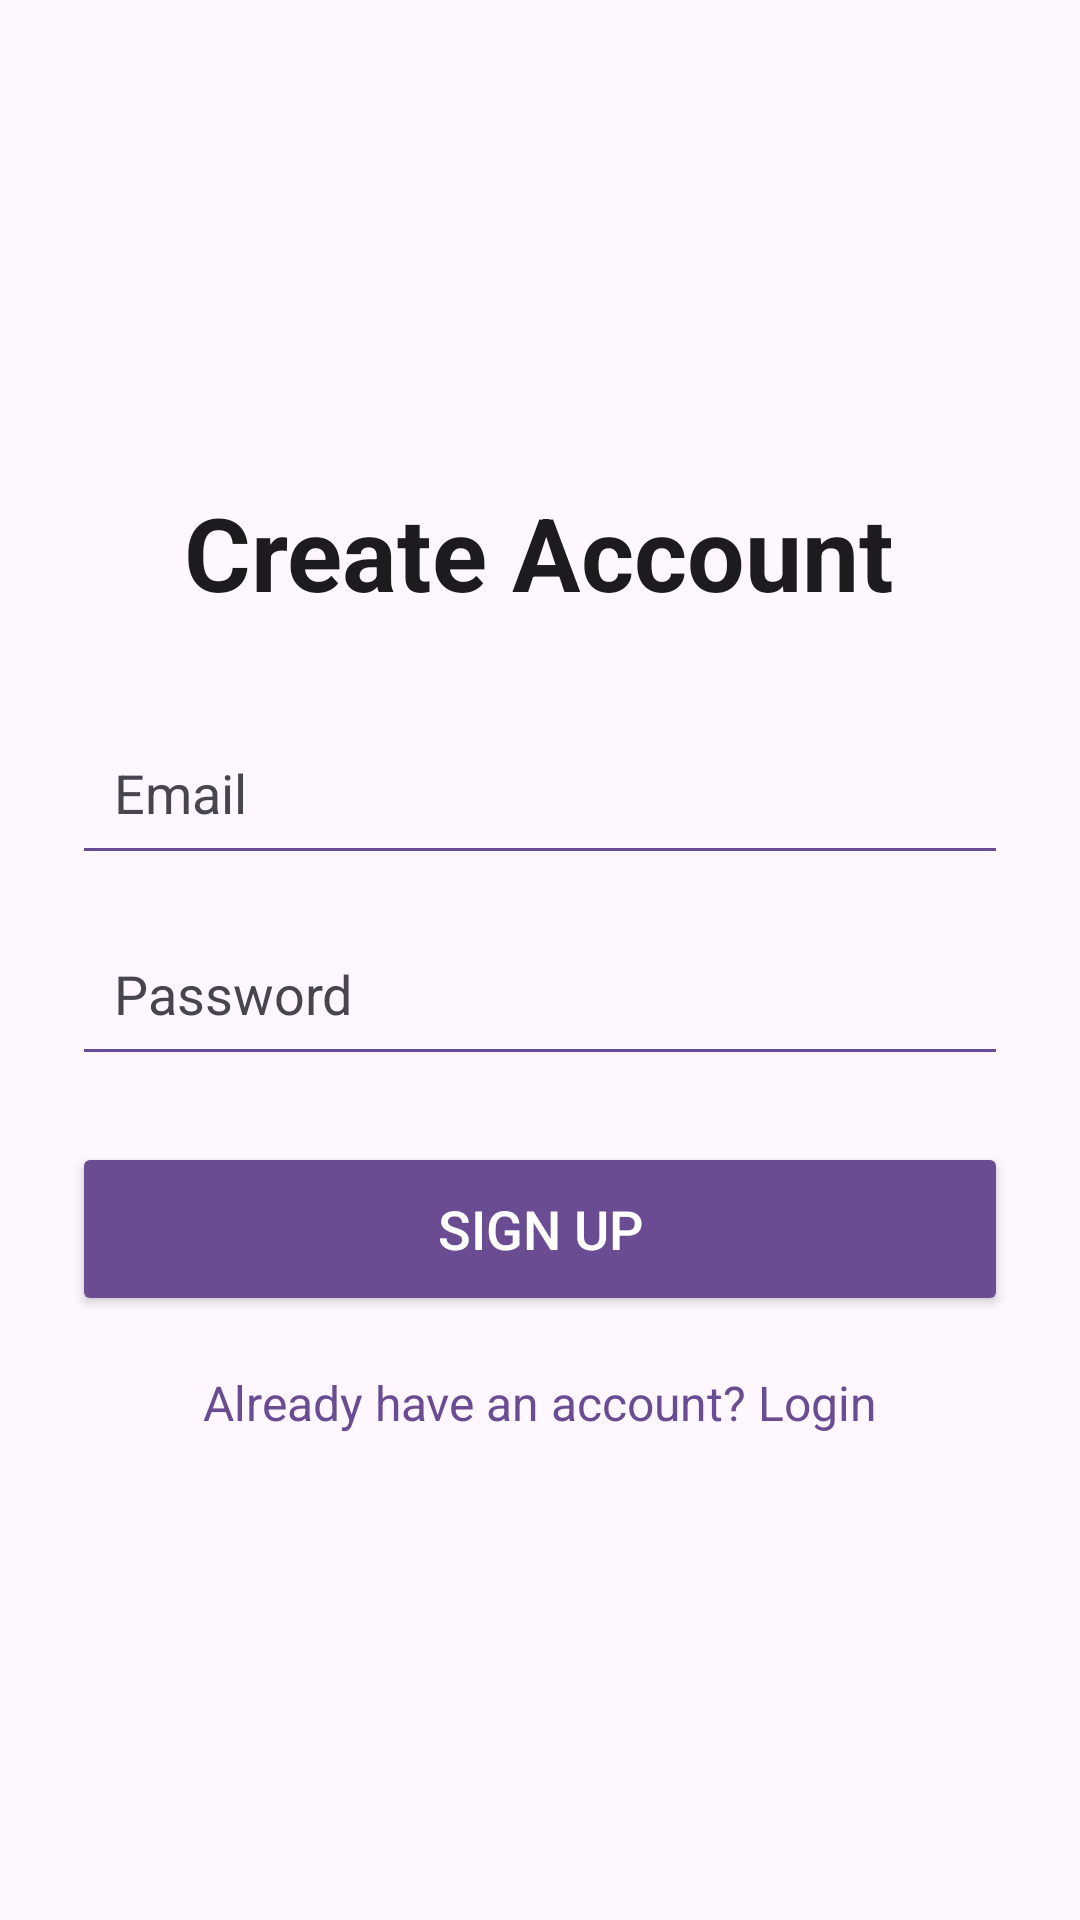

Android layout source for this screen:
<!-- AndroidManifest.xml: application theme Theme.CollegeAlert -->
<!-- res/layout/activity_signup.xml -->
<?xml version="1.0" encoding="utf-8"?>
<LinearLayout xmlns:android="http://schemas.android.com/apk/res/android"
    android:layout_width="match_parent"
    android:layout_height="match_parent"
    android:orientation="vertical"
    android:gravity="center"
    android:padding="24dp"
    android:background="?android:colorBackground">

    <TextView
        android:layout_width="wrap_content"
        android:layout_height="wrap_content"
        android:text="Create Account"
        android:textSize="34sp"
        android:textStyle="bold"
        android:textColor="?android:textColorPrimary"
        android:layout_marginBottom="30dp"/>

    <EditText
        android:id="@+id/signupEmail"
        android:layout_width="match_parent"
        android:layout_height="55dp"
        android:hint="Email"
        android:inputType="textEmailAddress"
        android:padding="14dp"
        android:backgroundTint="#6A4C93"
        android:textColor="?android:textColorPrimary"
        android:textColorHint="?android:textColorSecondary"/>

    <EditText
        android:id="@+id/signupPassword"
        android:layout_width="match_parent"
        android:layout_height="55dp"
        android:hint="Password"
        android:inputType="textPassword"
        android:padding="14dp"
        android:backgroundTint="#6A4C93"
        android:textColor="?android:textColorPrimary"
        android:textColorHint="?android:textColorSecondary"
        android:layout_marginTop="12dp"/>

    <Button
        android:id="@+id/signupBtn"
        android:layout_width="match_parent"
        android:layout_height="58dp"
        android:text="Sign Up"
        android:textSize="18sp"
        android:backgroundTint="#6A4C93"
        android:textColor="#FFFFFF"
        android:layout_marginTop="22dp"/>

    <TextView
        android:id="@+id/goToLogin"
        android:layout_width="wrap_content"
        android:layout_height="wrap_content"
        android:text="Already have an account? Login"
        android:textSize="16sp"
        android:textColor="#6A4C93"
        android:layout_marginTop="18dp"/>

</LinearLayout>
<!-- resources referenced by this layout -->
<resources>
  <style name="Theme.CollegeAlert" parent="Theme.Material3.DayNight.NoActionBar">
  
          <item name="colorPrimary">#6A4C93</item>
          <item name="colorSecondary">#1B4332</item>
  
          <item name="android:statusBarColor">#6A4C93</item>
  
      </style>
</resources>
